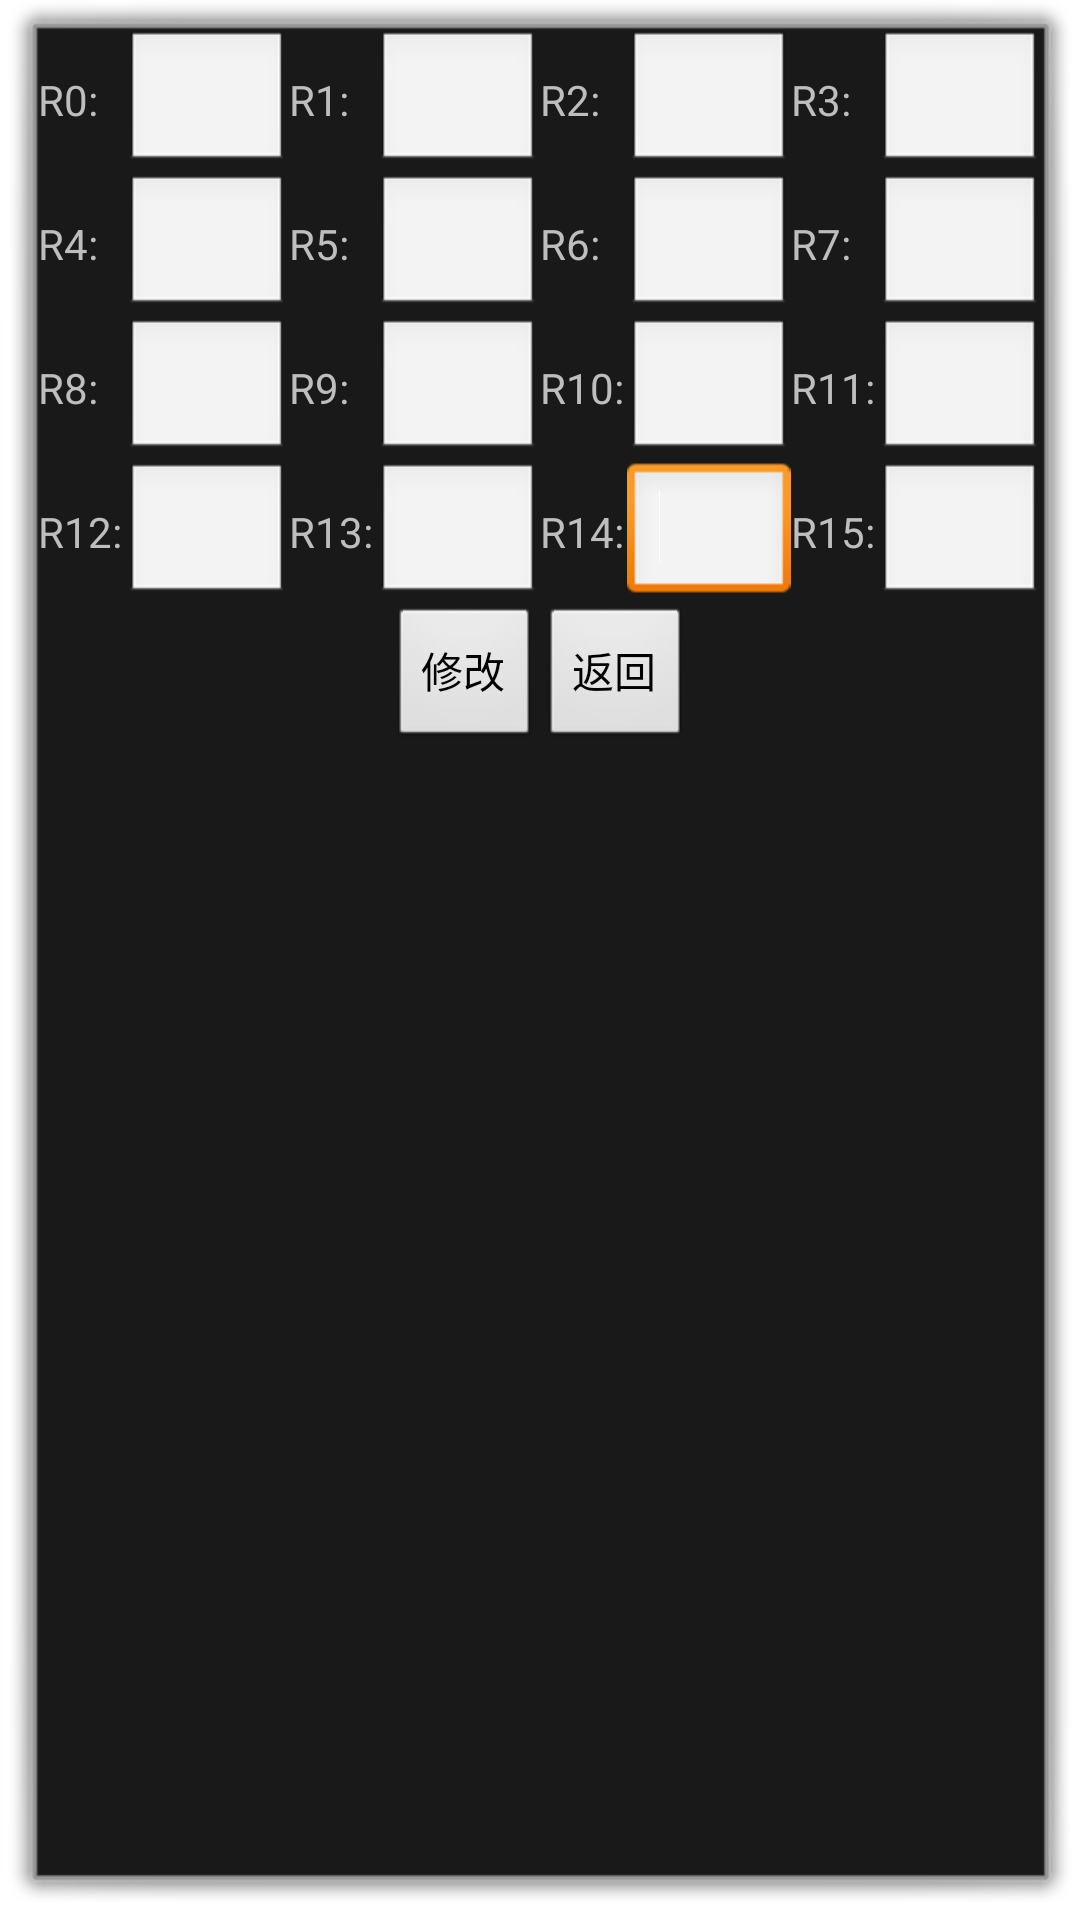

This screen was rendered from an Android layout file. Write that file and the resources it references.
<!-- AndroidManifest.xml: activity theme android:Theme.Dialog -->
<!-- res/layout/activity_register.xml -->
<LinearLayout xmlns:android="http://schemas.android.com/apk/res/android"
    xmlns:tools="http://schemas.android.com/tools"
    android:layout_width="match_parent"
    android:layout_height="match_parent"
    android:orientation="vertical"
    tools:context="${relativePackage}.${activityClass}" >

    <LinearLayout
        android:layout_width="match_parent"
        android:layout_height="wrap_content" >

        <TextView
            android:id="@+id/textView1"
            android:layout_width="29dp"
            android:layout_height="wrap_content"
            android:text="R0:" />

        <EditText android:textScaleX="0.8" 
            android:id="@+id/et_r0"
            android:layout_width="wrap_content"
            android:layout_height="wrap_content"
            android:layout_weight="1"
            android:ems="10" >

            <requestFocus />
        </EditText>

        <TextView
            android:id="@+id/textView2"
            android:layout_height="wrap_content"
            android:layout_width="29dp"
            android:text="R1:" />

        <EditText android:textScaleX="0.8"
            android:id="@+id/et_r1"
            android:layout_width="wrap_content"
            android:layout_height="wrap_content"
            android:layout_weight="1"
            android:textColor="@color/white"
            android:ems="10" />

        <TextView
            android:id="@+id/textView1"
            android:layout_width="29dp"
            android:layout_height="wrap_content"
            android:text="R2:" />

        <EditText android:textScaleX="0.8"
            android:id="@+id/et_r2"
            android:layout_width="wrap_content"
            android:layout_height="wrap_content"
            android:layout_weight="1"
            android:textColor="@color/white"
            android:ems="10" >

            <requestFocus />
        </EditText>

        <TextView
            android:id="@+id/textView2"
            android:layout_height="wrap_content"
            android:layout_width="29dp"
            android:text="R3:" />

        <EditText android:textScaleX="0.8"
            android:id="@+id/et_r3"
            android:layout_width="wrap_content"
            android:layout_height="wrap_content"
            android:layout_weight="1"
            android:ems="10" />
    </LinearLayout>
      <LinearLayout
        android:layout_width="match_parent"
        android:layout_height="wrap_content" >

        <TextView
            android:id="@+id/textView1"
            android:layout_height="wrap_content"
            android:layout_width="29dp"
            android:text="R4:" />

        <EditText 
            android:textScaleX="0.8"
            android:id="@+id/et_r4"
            android:layout_width="wrap_content"
            android:layout_height="wrap_content"
             android:singleLine="true"
            android:layout_weight="1"
            android:textColor="@color/white"
            android:ems="10" >

            <requestFocus />
        </EditText>

        <TextView
            android:id="@+id/textView2"
            android:layout_width="29dp"
            android:layout_height="wrap_content"
            android:text="R5:" />

        <EditText android:textScaleX="0.8"
            android:id="@+id/et_r5"
            android:layout_width="wrap_content"
            android:layout_height="wrap_content"
            android:layout_weight="1"
            android:textColor="@color/white"
            android:ems="10" />

        <TextView
            android:id="@+id/textView1"
            android:layout_width="29dp"
            android:layout_height="wrap_content"
            android:text="R6:" />

        <EditText android:textScaleX="0.8"
            android:id="@+id/et_r6"
            android:layout_width="wrap_content"
            android:layout_height="wrap_content"
            android:layout_weight="1"
            android:textColor="@color/white"
            android:ems="10" >

            <requestFocus />
        </EditText>

        <TextView
            android:id="@+id/textView2"
           android:layout_width="29dp"
            android:layout_height="wrap_content"
            android:text="R7:" />

        <EditText android:textScaleX="0.8"
            android:id="@+id/et_r7"
            android:layout_width="wrap_content"
            android:layout_height="wrap_content"
            android:layout_weight="1"
            android:textColor="@color/white"
            android:ems="10" />
    </LinearLayout>
    
      
       <LinearLayout
        android:layout_width="match_parent"
        android:layout_height="wrap_content" >

        <TextView
            android:id="@+id/textView1"
          android:layout_width="29dp"
            android:layout_height="wrap_content"
            android:text="R8:" />

        <EditText android:textScaleX="0.8"
            android:id="@+id/et_r8"
            android:layout_width="wrap_content"
            android:layout_height="wrap_content"
            android:layout_weight="1"
            android:textColor="@color/white"
            android:ems="10" >

            <requestFocus />
        </EditText>

        <TextView
            android:id="@+id/textView2"
           android:layout_width="29dp"
            android:layout_height="wrap_content"
            android:text="R9:" />

        <EditText android:textScaleX="0.8"
            android:id="@+id/et_r9"
            android:layout_width="wrap_content"
            android:layout_height="wrap_content"
            android:layout_weight="1"
            android:textColor="@color/white"
            android:ems="10" />

        <TextView
            android:id="@+id/textView1"
         android:layout_width="29dp"
            android:layout_height="wrap_content"
            android:text="R10:" />

        <EditText android:textScaleX="0.8"
            android:id="@+id/et_r10"
            android:layout_width="wrap_content"
            android:layout_height="wrap_content"
            android:layout_weight="1"
            android:textColor="@color/white"
            android:ems="10" >

            <requestFocus />
        </EditText>

        <TextView
            android:id="@+id/textView2"
          android:layout_width="29dp"
            android:layout_height="wrap_content"
            android:text="R11:" />

        <EditText android:textScaleX="0.8"
            android:id="@+id/et_r11"
            android:layout_width="wrap_content"
            android:layout_height="wrap_content"
            android:layout_weight="1"
            android:textColor="@color/white"
            android:ems="10" />
    </LinearLayout>
    
         <LinearLayout
        android:layout_width="match_parent"
        android:layout_height="wrap_content" >

        <TextView
            android:id="@+id/textView1"
           android:layout_width="29dp"
            android:layout_height="wrap_content"
            android:text="R12:" />

        <EditText android:textScaleX="0.8"
            android:id="@+id/et_r12"
            android:layout_width="wrap_content"
            android:layout_height="wrap_content"
            android:layout_weight="1"
            android:textColor="@color/white"
            android:ems="10" >

            <requestFocus />
        </EditText>

        <TextView
            android:id="@+id/textView1"
           android:layout_width="29dp"
            android:layout_height="wrap_content"
            android:text="R13:" />

        <EditText android:textScaleX="0.8"
            android:id="@+id/et_r13"
            android:layout_width="wrap_content"
            android:layout_height="wrap_content"
            android:layout_weight="1"
            android:textColor="@color/white"
            android:ems="10" />

        <TextView
            android:id="@+id/textView1"
         android:layout_width="29dp"
            android:layout_height="wrap_content"
            android:text="R14:" />

        <EditText android:textScaleX="0.8"
            android:id="@+id/et_r14"
            android:layout_width="wrap_content"
            android:layout_height="wrap_content"
            android:layout_weight="1"
            android:textColor="@color/white"
            android:ems="10" >

            <requestFocus />
        </EditText>

        <TextView
            android:id="@+id/textView2"
           android:layout_width="29dp"
            android:layout_height="wrap_content"
            android:text="R15:" />

        <EditText android:textScaleX="0.8"
            android:id="@+id/et_r15"
            android:layout_width="wrap_content"
            android:layout_height="wrap_content"
            android:layout_weight="1"
            android:textColor="@color/white"
            android:ems="10" />
    </LinearLayout>

         <LinearLayout
             android:layout_width="match_parent"
             android:layout_height="wrap_content" 
             android:gravity="center">

             <Button
                 android:id="@+id/bt_changeRegister"
                 android:layout_width="wrap_content"
                 android:layout_height="wrap_content"
                 android:text="修改" />

             <Button
                 android:id="@+id/bt_return"
                 android:layout_width="wrap_content"
                 android:layout_height="wrap_content"
                 android:text="返回" />

         </LinearLayout>

</LinearLayout>
<!-- resources referenced by this layout -->
<resources>
  <color name="white">#FFFFFF</color>
</resources>
